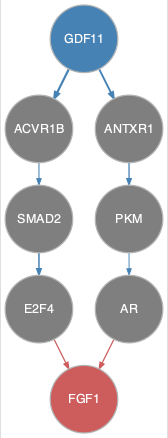

The data file committed next to this chart (first rows):
from	to
ACVR1B	SMAD2
ANTXR1	PKM
GDF11	ACVR1B
GDF11	ANTXR1
PKM	AR
SMAD2	E2F4
AR	FGF1
E2F4	FGF1
